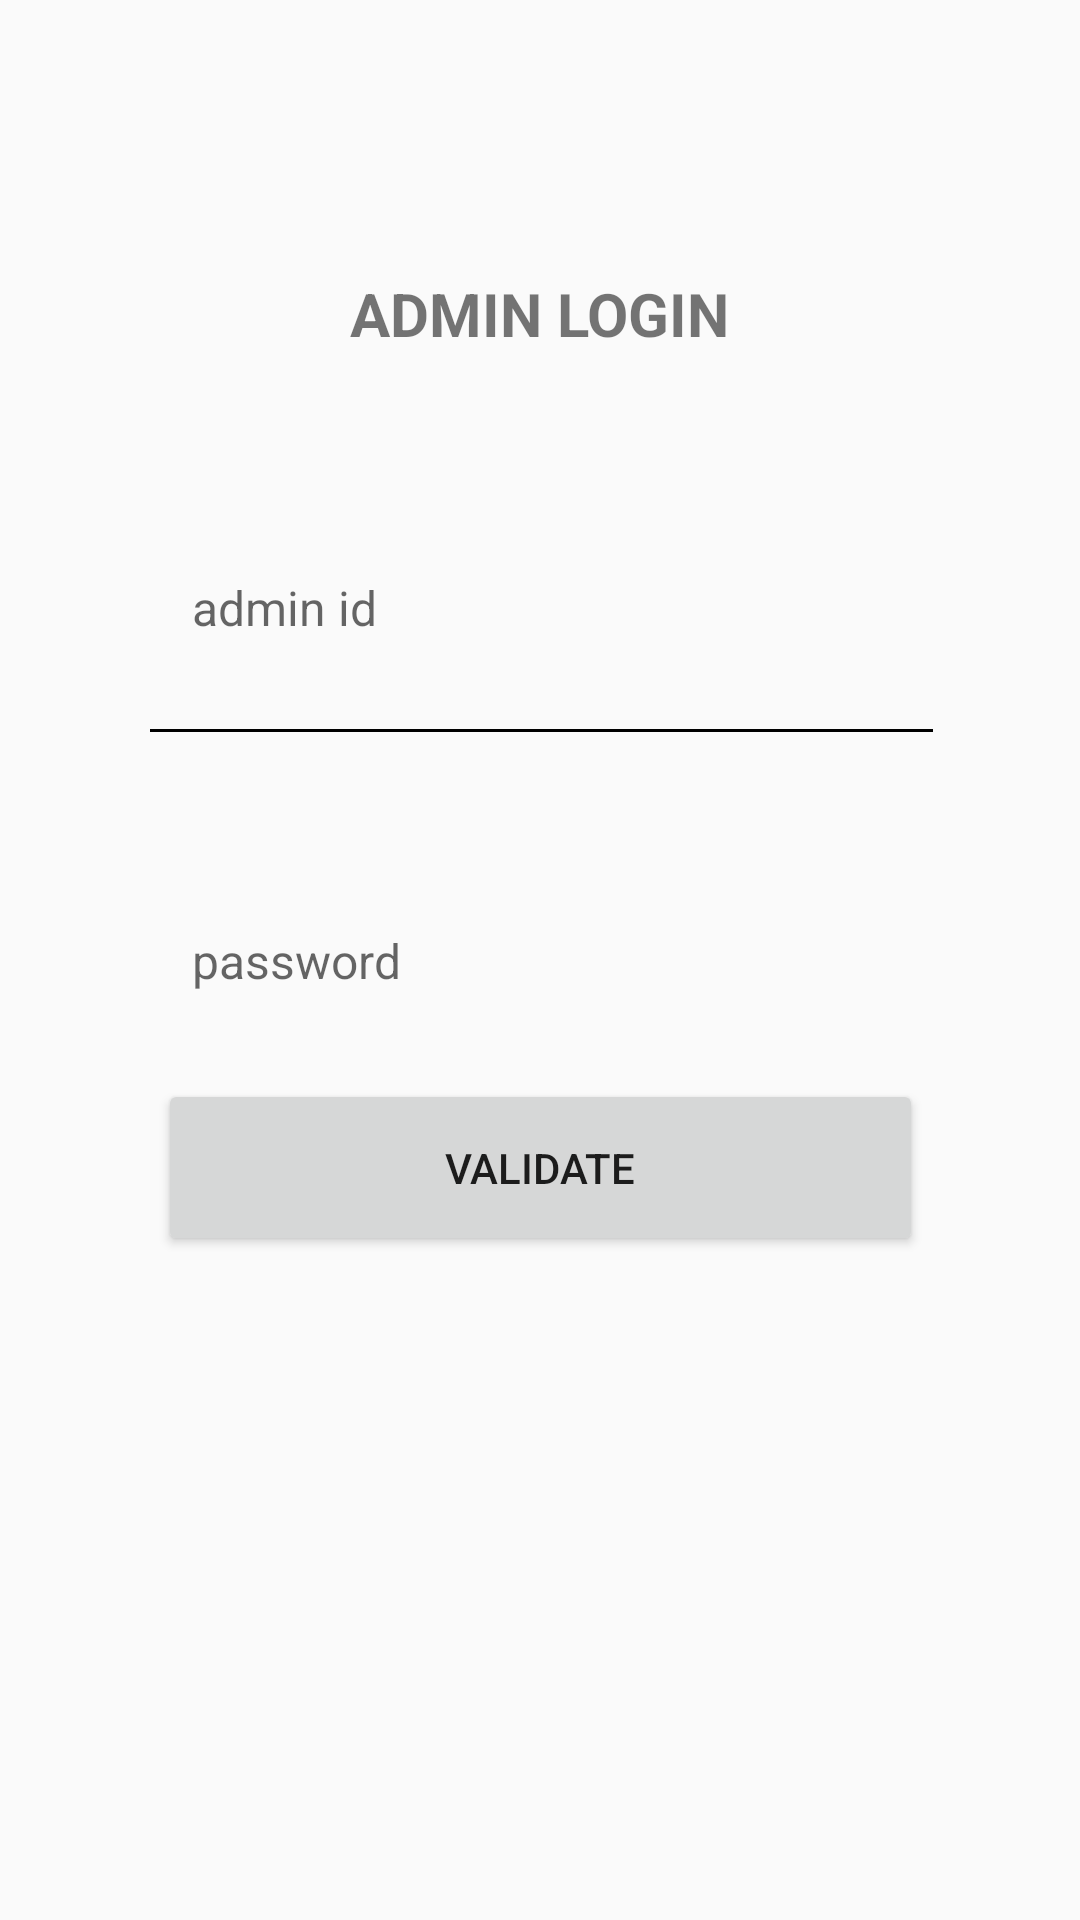

The Android layout XML behind this screen, and the referenced resources:
<!-- AndroidManifest.xml: application theme AppTheme -->
<!-- res/layout/activity_admin_login.xml -->
<?xml version="1.0" encoding="utf-8"?>
<android.support.constraint.ConstraintLayout
    xmlns:android="http://schemas.android.com/apk/res/android"
    xmlns:app="http://schemas.android.com/apk/res-auto"
    xmlns:tools="http://schemas.android.com/tools"
    android:layout_width="match_parent"
    android:layout_height="match_parent"
    tools:context="com.example.admin.workerstatus.adminLoginActivity">

    <EditText

        android:id="@+id/login_emailid"
        android:maxLines="1"
        android:layout_width="252dp"
        android:layout_height="63dp"
        android:background="@android:color/transparent"
        android:drawableLeft="@drawable/accounticon"
        android:drawablePadding="8dp"
        android:gravity="center_vertical"
        android:hint="admin id"
        android:inputType="textEmailAddress"
        android:padding="10dp"
        android:textSize="16sp"
        app:layout_constraintLeft_toLeftOf="parent"
        app:layout_constraintRight_toRightOf="parent"
        app:layout_constraintTop_toTopOf="parent"
        android:layout_marginTop="171dp"/>


    <View
        android:layout_width="261dp"
        android:layout_height="1dp"
        android:layout_marginRight="8dp"
        android:background="@color/black"
        app:layout_constraintRight_toRightOf="parent"
        android:layout_marginLeft="8dp"
        app:layout_constraintLeft_toLeftOf="parent"
        app:layout_constraintHorizontal_bias="0.506"
        app:layout_constraintTop_toTopOf="parent"
        android:layout_marginTop="243dp"/>

    <EditText
        android:id="@+id/login_password"
        android:layout_width="252dp"
        android:layout_height="63dp"
        android:background="@android:color/transparent"
        android:drawableLeft="@drawable/accountpw"
        android:drawablePadding="8dp"
        android:gravity="center_vertical"
        android:hint="password"
        android:inputType="textPassword"
        android:maxLines="1"
        android:padding="10dp"
        android:textSize="16sp"
        app:layout_constraintBottom_toBottomOf="parent"
        app:layout_constraintLeft_toLeftOf="parent"
        app:layout_constraintRight_toRightOf="parent"
        app:layout_constraintTop_toTopOf="parent"
        />

    <Button
        android:id="@+id/btnLogin"
        android:layout_width="255dp"
        android:layout_height="59dp"
        android:text="Validate"
        android:layout_marginTop="8dp"
        app:layout_constraintTop_toBottomOf="@+id/login_password"
        android:layout_marginRight="8dp"
        app:layout_constraintRight_toRightOf="parent"
        android:layout_marginLeft="8dp"
        app:layout_constraintLeft_toLeftOf="parent"
        />

    <TextView
        android:id="@+id/textView2"
        android:layout_width="wrap_content"
        android:layout_height="wrap_content"
        android:text="ADMIN LOGIN"
        android:textSize="20dp"
        android:textStyle="bold"
        app:layout_constraintTop_toTopOf="parent"
        android:layout_marginTop="91dp"
        android:layout_marginLeft="8dp"
        app:layout_constraintLeft_toLeftOf="parent"
        android:layout_marginRight="8dp"
        app:layout_constraintRight_toRightOf="parent"/>

</android.support.constraint.ConstraintLayout>
<!-- resources referenced by this layout -->
<resources>
  <color name="black">#000000</color>
  <style name="AppTheme" parent="Theme.AppCompat.Light.NoActionBar">
          
          <item name="colorPrimary">@color/colorPrimary</item>
          <item name="colorPrimaryDark">@color/colorPrimaryDark</item>
          <item name="colorAccent">@color/colorAccent</item>
          <item name="windowActionBar">false</item>
          <item name="windowNoTitle">true</item>
  
          <item name="android:windowContentOverlay">@null</item>
      </style>
  <color name="colorPrimary">#3F51B5</color>
  <color name="colorPrimaryDark">#303F9F</color>
  <color name="colorAccent">#FF4081</color>
</resources>
